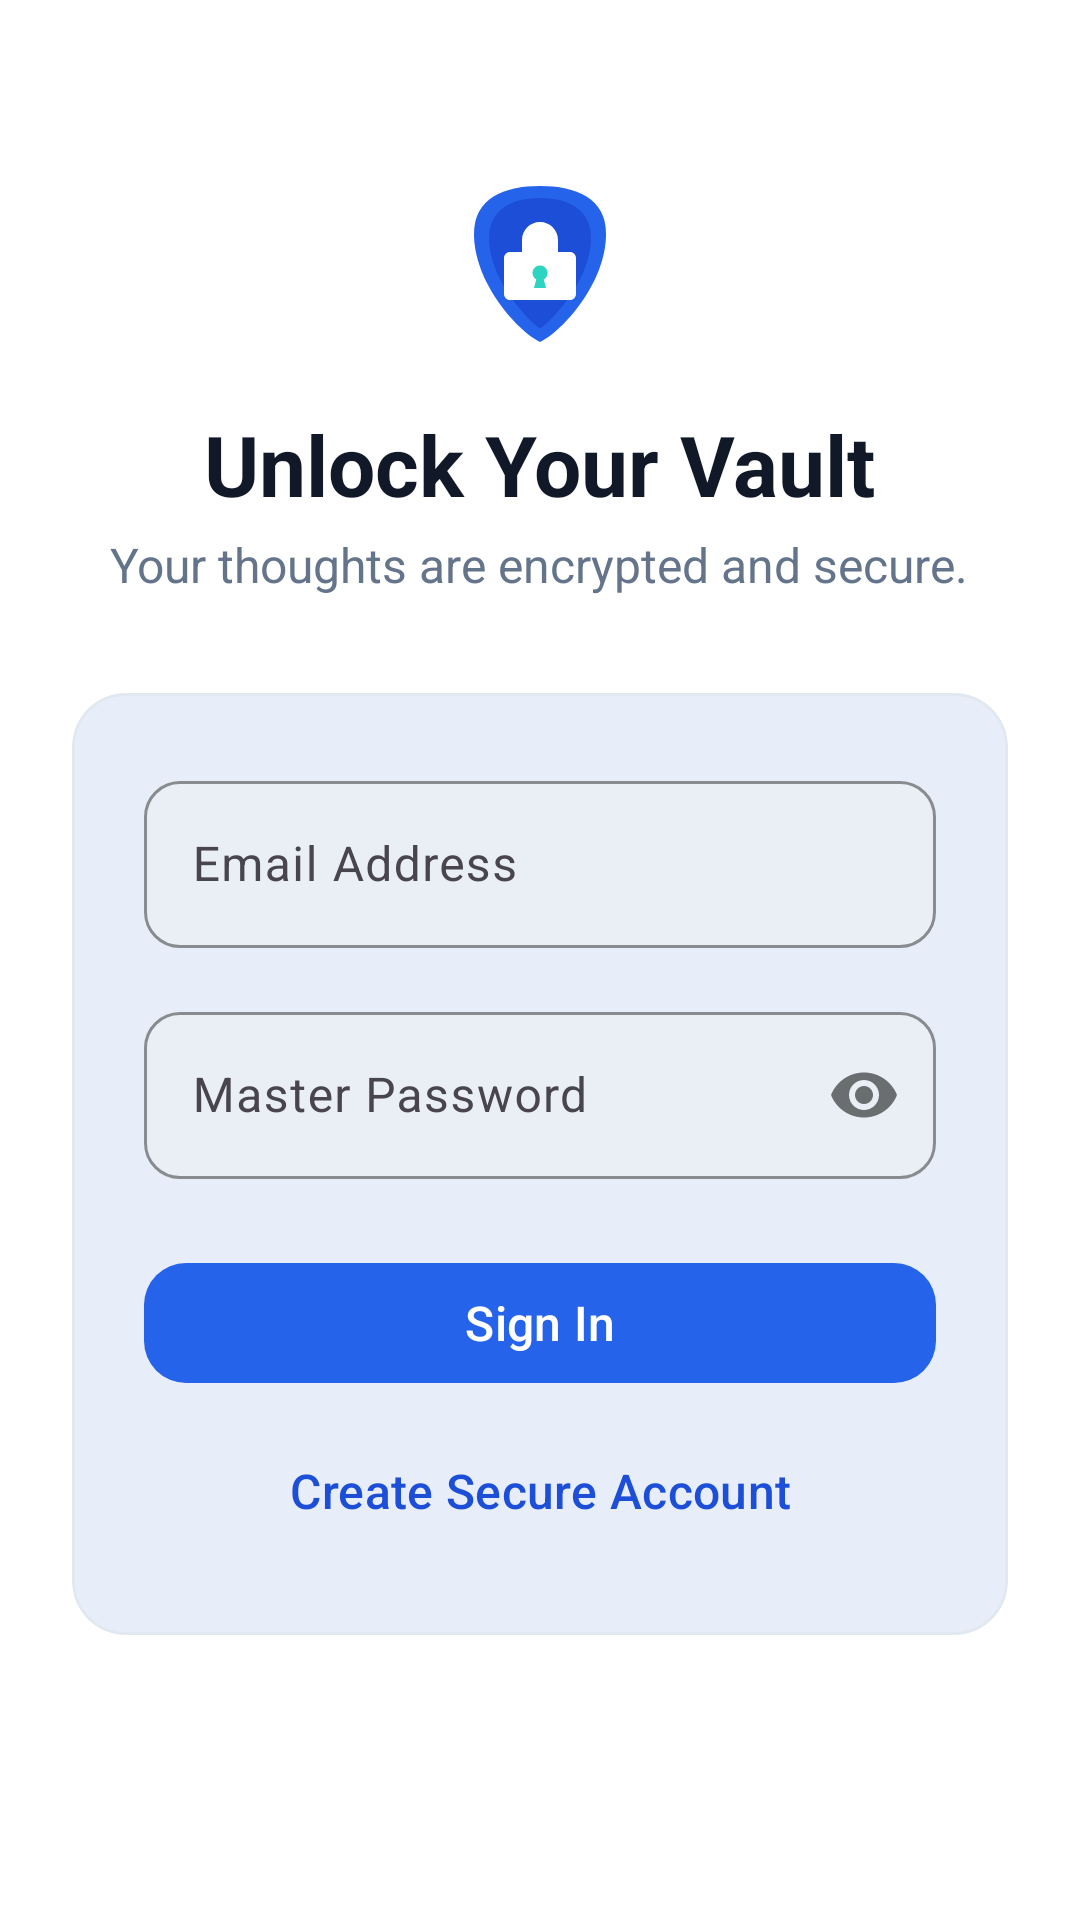

This screen was rendered from an Android layout file. Write that file and the resources it references.
<!-- AndroidManifest.xml: application theme Theme.SecureNotes -->
<!-- res/layout/activity_login.xml -->
<?xml version="1.0" encoding="utf-8"?>
<androidx.constraintlayout.widget.ConstraintLayout xmlns:android="http://schemas.android.com/apk/res/android"
    xmlns:app="http://schemas.android.com/apk/res-auto"
    xmlns:tools="http://schemas.android.com/tools"
    android:id="@+id/mainLogin"
    android:layout_width="match_parent"
    android:layout_height="match_parent"
    android:background="@color/colorBackground"
    android:padding="@dimen/spacing_large"
    tools:context=".activities.LoginActivity">

    <ScrollView
        android:layout_width="match_parent"
        android:layout_height="match_parent"
        android:fillViewport="true">

        <LinearLayout
            android:layout_width="match_parent"
            android:layout_height="wrap_content"
            android:gravity="center_horizontal"
            android:orientation="vertical">

            <ImageView
                android:id="@+id/ivLoginLogo"
                android:layout_width="@dimen/brand_logo_small"
                android:layout_height="@dimen/brand_logo_small"
                android:layout_marginTop="@dimen/spacing_xlarge"
                android:contentDescription="@string/cd_app_logo"
                android:src="@drawable/ic_vault_logo" />

            <TextView
                android:id="@+id/tvLoginHeader"
                android:layout_width="wrap_content"
                android:layout_height="wrap_content"
                android:layout_marginTop="@dimen/spacing_medium"
                android:text="@string/title_login"
                android:textColor="@color/colorTextPrimary"
                android:textSize="@dimen/text_size_heading"
                android:textStyle="bold" />

            <TextView
                android:id="@+id/tvLoginSubheader"
                android:layout_width="wrap_content"
                android:layout_height="wrap_content"
                android:layout_marginTop="@dimen/spacing_xsmall"
                android:text="@string/dashboard_subtitle"
                android:textColor="@color/colorTextSecondary"
                android:textSize="@dimen/text_size_body" />

            <com.google.android.material.card.MaterialCardView
                style="@style/Widget.SecureNotes.CardView"
                android:layout_width="match_parent"
                android:layout_height="wrap_content"
                android:layout_marginTop="@dimen/spacing_xlarge"
                app:cardCornerRadius="@dimen/card_corner_radius"
                app:cardElevation="@dimen/card_elevation">

                <LinearLayout
                    android:layout_width="match_parent"
                    android:layout_height="wrap_content"
                    android:orientation="vertical"
                    android:padding="@dimen/spacing_large">

                    <com.google.android.material.textfield.TextInputLayout
                        android:id="@+id/tilEmail"
                        style="@style/Widget.SecureNotes.TextInputLayout"
                        android:layout_width="match_parent"
                        android:layout_height="wrap_content"
                        android:hint="@string/label_email"
                        app:boxStrokeColor="@color/colorAccentPrimary">

                        <com.google.android.material.textfield.TextInputEditText
                            android:id="@+id/etEmail"
                            android:layout_width="match_parent"
                            android:layout_height="wrap_content"
                            android:inputType="textEmailAddress"
                            android:minHeight="@dimen/min_touch_target_size"
                            android:textColor="@color/colorTextPrimary" />

                    </com.google.android.material.textfield.TextInputLayout>

                    <com.google.android.material.textfield.TextInputLayout
                        android:id="@+id/tilPassword"
                        style="@style/Widget.SecureNotes.TextInputLayout"
                        android:layout_width="match_parent"
                        android:layout_height="wrap_content"
                        android:layout_marginTop="@dimen/spacing_medium"
                        android:hint="@string/label_password"
                        app:boxStrokeColor="@color/colorAccentPrimary"
                        app:passwordToggleEnabled="true">

                        <com.google.android.material.textfield.TextInputEditText
                            android:id="@+id/etPassword"
                            android:layout_width="match_parent"
                            android:layout_height="wrap_content"
                            android:inputType="textPassword"
                            android:minHeight="@dimen/min_touch_target_size"
                            android:textColor="@color/colorTextPrimary" />

                    </com.google.android.material.textfield.TextInputLayout>

                    <com.google.android.material.button.MaterialButton
                        android:id="@+id/btnLogin"
                        style="@style/Widget.SecureNotes.Button"
                        android:layout_width="match_parent"
                        android:layout_height="wrap_content"
                        android:layout_marginTop="@dimen/spacing_large"
                        android:text="@string/action_login"
                        android:textColor="@color/colorOnPrimary"
                        app:backgroundTint="@color/colorAccentPrimary" />

                    <com.google.android.material.button.MaterialButton
                        android:id="@+id/btnRegisterLink"
                        style="@style/Widget.Material3.Button.TextButton"
                        android:layout_width="match_parent"
                        android:layout_height="wrap_content"
                        android:layout_marginTop="@dimen/spacing_small"
                        android:text="@string/title_register"
                        android:textColor="@color/colorAccentSecondary" />

                </LinearLayout>

            </com.google.android.material.card.MaterialCardView>

        </LinearLayout>

    </ScrollView>

</androidx.constraintlayout.widget.ConstraintLayout>
<!-- resources referenced by this layout -->
<resources>
  <color name="colorAccentPrimary">#2563EB</color>
  <color name="colorAccentSecondary">#1D4ED8</color>
  <color name="colorBackground">#FFFFFF</color>
  <color name="colorOnPrimary">#FFFFFF</color>
  <color name="colorTextPrimary">#111827</color>
  <color name="colorTextSecondary">#64748B</color>
  <dimen name="brand_logo_small">64dp</dimen>
  <dimen name="card_corner_radius">18dp</dimen>
  <dimen name="card_elevation">1dp</dimen>
  <dimen name="min_touch_target_size">48dp</dimen>
  <dimen name="spacing_large">24dp</dimen>
  <dimen name="spacing_medium">16dp</dimen>
  <dimen name="spacing_small">8dp</dimen>
  <dimen name="spacing_xlarge">32dp</dimen>
  <dimen name="spacing_xsmall">4dp</dimen>
  <dimen name="text_size_body">16sp</dimen>
  <dimen name="text_size_heading">28sp</dimen>
  <string name="action_login">Sign In</string>
  <string name="cd_app_logo">Secure Notes logo</string>
  <string name="dashboard_subtitle">Your thoughts are encrypted and secure.</string>
  <string name="label_email">Email Address</string>
  <string name="label_password">Master Password</string>
  <string name="title_login">Unlock Your Vault</string>
  <string name="title_register">Create Secure Account</string>
  <style name="Widget.SecureNotes.Button" parent="Widget.Material3.Button">
          <item name="cornerRadius">@dimen/button_corner_radius</item>
          <item name="android:minHeight">@dimen/min_touch_target_size</item>
          <item name="android:textSize">@dimen/text_size_body</item>
      </style>
  <style name="Widget.SecureNotes.CardView" parent="Widget.Material3.CardView.Elevated">
          <item name="cardBackgroundColor">@color/colorCardSurface</item>
          <item name="cardCornerRadius">@dimen/card_corner_radius</item>
          <item name="cardElevation">@dimen/card_elevation</item>
          <item name="strokeColor">@color/colorBorder</item>
          <item name="strokeWidth">@dimen/card_stroke_width</item>
      </style>
  <style name="Widget.SecureNotes.TextInputLayout" parent="Widget.Material3.TextInputLayout.OutlinedBox">
          <item name="boxBackgroundColor">@color/colorInputSurface</item>
          <item name="boxCornerRadiusTopStart">@dimen/input_corner_radius</item>
          <item name="boxCornerRadiusTopEnd">@dimen/input_corner_radius</item>
          <item name="boxCornerRadiusBottomStart">@dimen/input_corner_radius</item>
          <item name="boxCornerRadiusBottomEnd">@dimen/input_corner_radius</item>
          <item name="boxStrokeColor">@color/colorAccentPrimary</item>
      </style>
  <style name="Theme.SecureNotes" parent="Base.Theme.SecureNotes" />
  <dimen name="button_corner_radius">14dp</dimen>
  <color name="colorCardSurface">#F3F6FA</color>
  <color name="colorBorder">#E2E8F0</color>
  <dimen name="card_stroke_width">1dp</dimen>
  <color name="colorInputSurface">#EAEFF5</color>
  <dimen name="input_corner_radius">12dp</dimen>
  <color name="colorNavSelected">#E0E7FF</color>
  <color name="colorError">#DC2626</color>
  <color name="colorOnSurface">#111827</color>
  <color name="colorElevatedSurface">#E0E7FF</color>
</resources>
